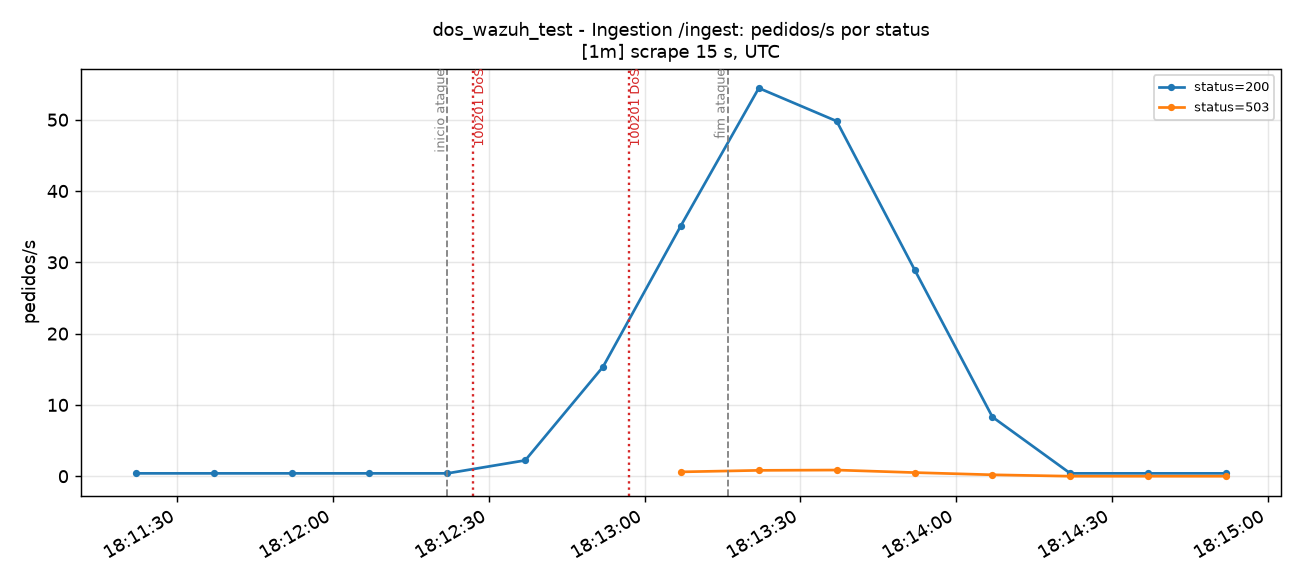

The file beside this chart, header and first rows:
time_utc, serie, valor
2026-11-14T18:11:22+00:00, status=200, 0.4
2026-11-14T18:11:37+00:00, status=200, 0.4
2026-11-14T18:11:52+00:00, status=200, 0.3999
2026-11-14T18:12:07+00:00, status=200, 0.4
2026-11-14T18:12:22+00:00, status=200, 0.4
2026-11-14T18:12:37+00:00, status=200, 2.223
2026-11-14T18:12:52+00:00, status=200, 15.36
2026-11-14T18:13:07+00:00, status=200, 35.15
2026-11-14T18:13:22+00:00, status=200, 54.44
2026-11-14T18:13:37+00:00, status=200, 49.8
2026-11-14T18:13:52+00:00, status=200, 28.98
2026-11-14T18:14:07+00:00, status=200, 8.311
2026-11-14T18:14:22+00:00, status=200, 0.4
2026-11-14T18:14:37+00:00, status=200, 0.4
2026-11-14T18:14:52+00:00, status=200, 0.4
2026-11-14T18:13:07+00:00, status=503, 0.6087
2026-11-14T18:13:22+00:00, status=503, 0.8207
2026-11-14T18:13:37+00:00, status=503, 0.8666
2026-11-14T18:13:52+00:00, status=503, 0.5111
2026-11-14T18:14:07+00:00, status=503, 0.2
2026-11-14T18:14:22+00:00, status=503, 0.0
2026-11-14T18:14:37+00:00, status=503, 0.0
2026-11-14T18:14:52+00:00, status=503, 0.0
